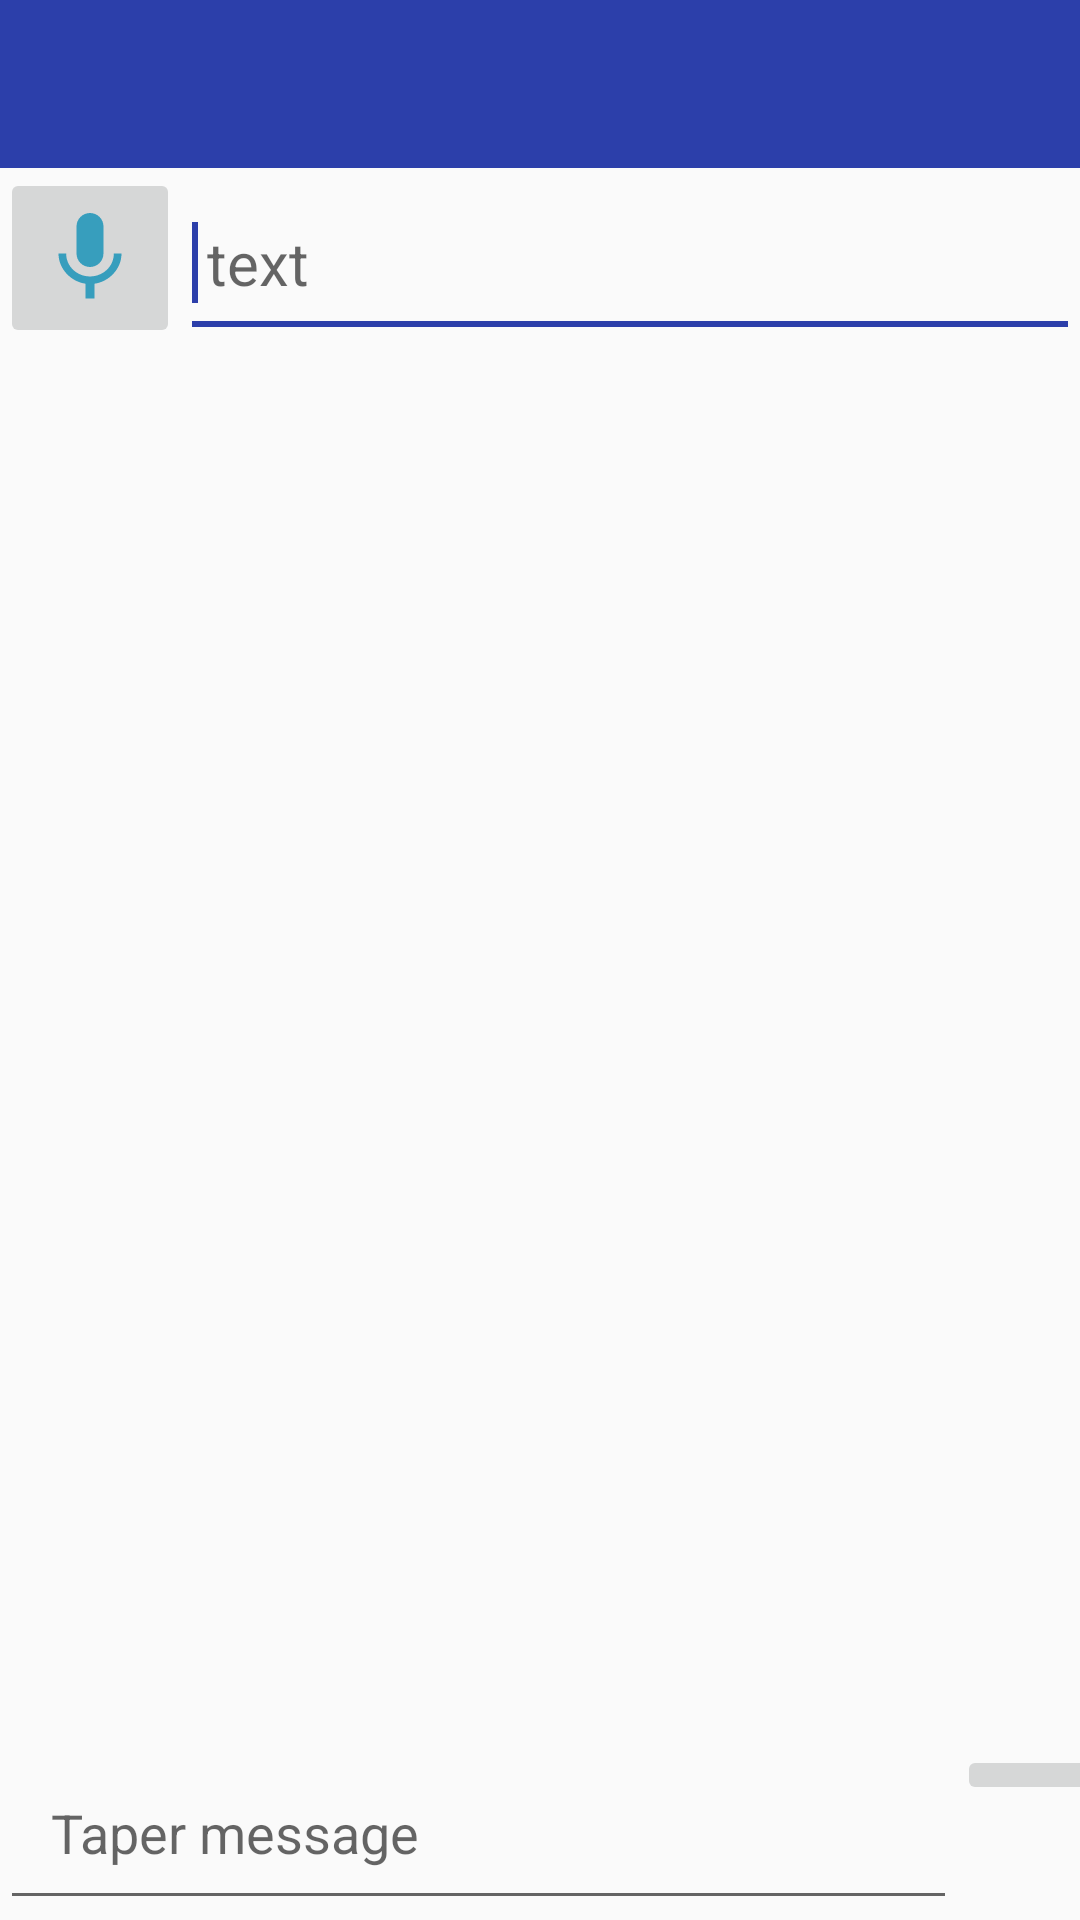

This screen was rendered from an Android layout file. Write that file and the resources it references.
<!-- AndroidManifest.xml: application theme AppTheme -->
<!-- res/layout/activity_group_chat.xml -->
<?xml version="1.0" encoding="utf-8"?>
<RelativeLayout xmlns:android="http://schemas.android.com/apk/res/android"
    xmlns:app="http://schemas.android.com/apk/res-auto"
    xmlns:tools="http://schemas.android.com/tools"
    android:layout_width="match_parent"
    android:layout_height="match_parent"
    tools:context=".GroupChatActivity">


    <include
        android:id="@+id/group_chat_bar_layout"
        layout="@layout/app_bar_layout"
        >
    </include>
    <LinearLayout
        android:id="@+id/aa"
        android:layout_below="@+id/group_chat_bar_layout"
        android:layout_width="match_parent"
        android:layout_height="60dp"
        android:orientation="horizontal">

        <ImageButton
            android:id="@+id/speak"
            android:layout_width="60dp"
            android:layout_height="60dp"
            android:layout_centerHorizontal="true"
            android:scaleType="fitCenter"
            android:src="@drawable/ic_mic" />

        <EditText
            android:id="@+id/text"
            android:layout_width="match_parent"
            android:layout_height="60dp"
            android:hint=" text"
            android:textSize="20dp">

            <requestFocus />
        </EditText>
    </LinearLayout>

    <ScrollView
        android:id="@+id/my_scroll_view"
        android:layout_width="match_parent"
        android:layout_height="wrap_content"
        android:layout_above="@+id/myLinearLayout"
        android:layout_below="@+id/aa"
        android:layout_marginTop="-4dp"
        android:layout_marginBottom="4dp">

        <LinearLayout
            android:layout_width="match_parent"
            android:layout_height="match_parent"
            android:orientation="vertical">

            <TextView
                android:id="@+id/group_chat_text_display"
                android:layout_width="match_parent"
                android:layout_height="wrap_content"
                android:layout_marginStart="2dp"
                android:layout_marginEnd="2dp"
                android:layout_marginBottom="60dp"
                android:padding="10dp"
                android:textAllCaps="false"
                android:textColor="@android:color/background_light"
                android:textSize="20sp" />
        </LinearLayout>

    </ScrollView>

    <LinearLayout
        android:id="@+id/myLinearLayout"
        android:layout_width="match_parent"
        android:layout_height="wrap_content"
        android:orientation="horizontal"
        android:layout_alignParentBottom="true"
        android:layout_alignParentStart="true">

        <EditText
            android:id="@+id/input_group_message"
            android:layout_width="319dp"
            android:layout_height="wrap_content"
            android:hint="Taper message"
            android:padding="17dp"
            />

        <ImageButton
            android:id="@+id/send_message_button"
            android:layout_width="50dp"
            android:layout_height="wrap_content"
            android:src="@drawable/send_message"
            android:layout_marginRight="50dp"
            />

    </LinearLayout>


</RelativeLayout>
<!-- res/layout/app_bar_layout.xml (included above) -->
<?xml version="1.0" encoding="utf-8"?>
<androidx.appcompat.widget.Toolbar
    xmlns:android="http://schemas.android.com/apk/res/android"
    android:id="@+id/main_app_bar"
    android:background="@color/colorPrimary"
    android:layout_width="match_parent"
    android:layout_height="wrap_content"
    android:theme="@style/ThemeOverlay.AppCompat.Dark.ActionBar">


</androidx.appcompat.widget.Toolbar>
<!-- resources referenced by this layout -->
<resources>
  <color name="colorPrimary">#2C3FAA</color>
  <!-- drawable ic_mic (drawable-v24) -->
  <vector android:height="24dp" android:tint="#379EBD"
      android:viewportHeight="24" android:viewportWidth="24"
      android:width="24dp" xmlns:android="http://schemas.android.com/apk/res/android">
      <path android:fillColor="@android:color/white" android:pathData="M12,14c1.66,0 2.99,-1.34 2.99,-3L15,5c0,-1.66 -1.34,-3 -3,-3S9,3.34 9,5v6c0,1.66 1.34,3 3,3zM17.3,11c0,3 -2.54,5.1 -5.3,5.1S6.7,14 6.7,11L5,11c0,3.41 2.72,6.23 6,6.72L11,21h2v-3.28c3.28,-0.48 6,-3.3 6,-6.72h-1.7z"/>
  </vector>
  <style name="AppTheme" parent="Theme.AppCompat.DayNight.NoActionBar">
          
          <item name="colorPrimary">@color/colorPrimary</item>
          <item name="colorPrimaryDark">@color/colorPrimaryDark</item>
          <item name="colorAccent">@color/colorPrimary</item>
      </style>
  <color name="colorPrimaryDark">#0D1C50</color>
</resources>
